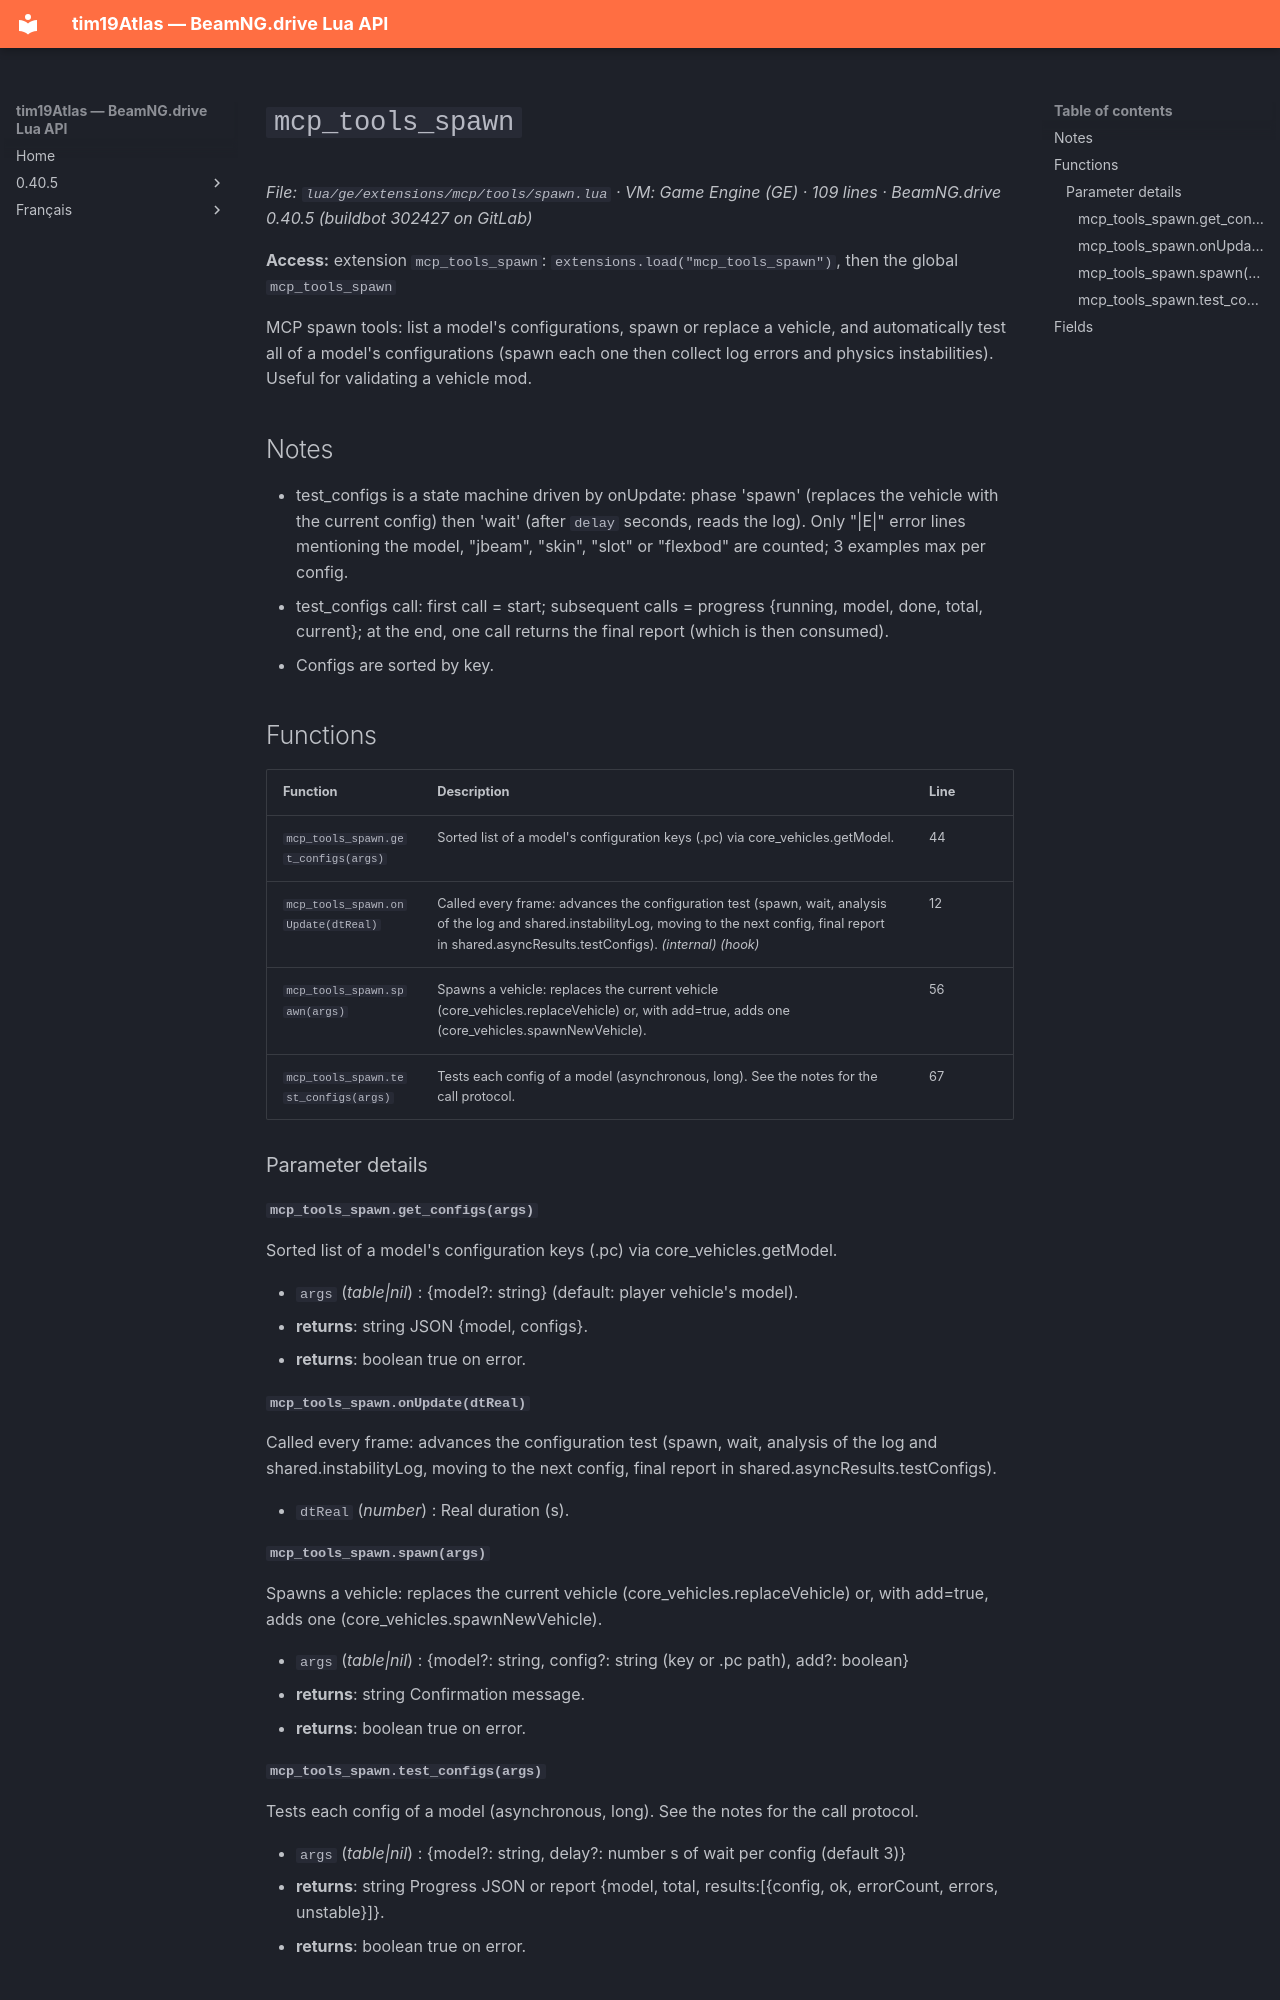

repository: Tim0219800/beamng-lua-atlas · page: 0.40.5/ge/extensions/mcp/tools/spawn.html · generator: mkdocs

# `mcp_tools_spawn`

*File: `lua/ge/extensions/mcp/tools/spawn.lua` · VM: Game Engine (GE) · 109 lines · BeamNG.drive 0.40.5 (buildbot 302427 on GitLab)*

**Access:** extension `mcp_tools_spawn`: `extensions.load("mcp_tools_spawn")`, then the global `mcp_tools_spawn`

MCP spawn tools: list a model's configurations, spawn or replace a vehicle, and automatically test all of a model's configurations (spawn each one then collect log errors and physics instabilities). Useful for validating a vehicle mod.

## Notes

- test_configs is a state machine driven by onUpdate: phase 'spawn' (replaces the vehicle with the current config) then 'wait' (after `delay` seconds, reads the log). Only "|E|" error lines mentioning the model, "jbeam", "skin", "slot" or "flexbod" are counted; 3 examples max per config.
- test_configs call: first call = start; subsequent calls = progress {running, model, done, total, current}; at the end, one call returns the final report (which is then consumed).
- Configs are sorted by key.

## Functions

| Function | Description | Line |
|---|---|---|
| `mcp_tools_spawn.get_configs(args)` | Sorted list of a model's configuration keys (.pc) via core_vehicles.getModel. | 44 |
| `mcp_tools_spawn.onUpdate(dtReal)` | Called every frame: advances the configuration test (spawn, wait, analysis of the log and shared.instabilityLog, moving to the next config, final report in shared.asyncResults.testConfigs). *(internal)* *(hook)* | 12 |
| `mcp_tools_spawn.spawn(args)` | Spawns a vehicle: replaces the current vehicle (core_vehicles.replaceVehicle) or, with add=true, adds one (core_vehicles.spawnNewVehicle). | 56 |
| `mcp_tools_spawn.test_configs(args)` | Tests each config of a model (asynchronous, long). See the notes for the call protocol. | 67 |

### Parameter details

#### `mcp_tools_spawn.get_configs(args)`

Sorted list of a model's configuration keys (.pc) via core_vehicles.getModel.

- `args` (*table|nil*) : {model?: string} (default: player vehicle's model).
- **returns**: string JSON {model, configs}.
- **returns**: boolean true on error.

#### `mcp_tools_spawn.onUpdate(dtReal)`

Called every frame: advances the configuration test (spawn, wait, analysis of the log and shared.instabilityLog, moving to the next config, final report in shared.asyncResults.testConfigs).

- `dtReal` (*number*) : Real duration (s).

#### `mcp_tools_spawn.spawn(args)`

Spawns a vehicle: replaces the current vehicle (core_vehicles.replaceVehicle) or, with add=true, adds one (core_vehicles.spawnNewVehicle).

- `args` (*table|nil*) : {model?: string, config?: string (key or .pc path), add?: boolean}
- **returns**: string Confirmation message.
- **returns**: boolean true on error.
